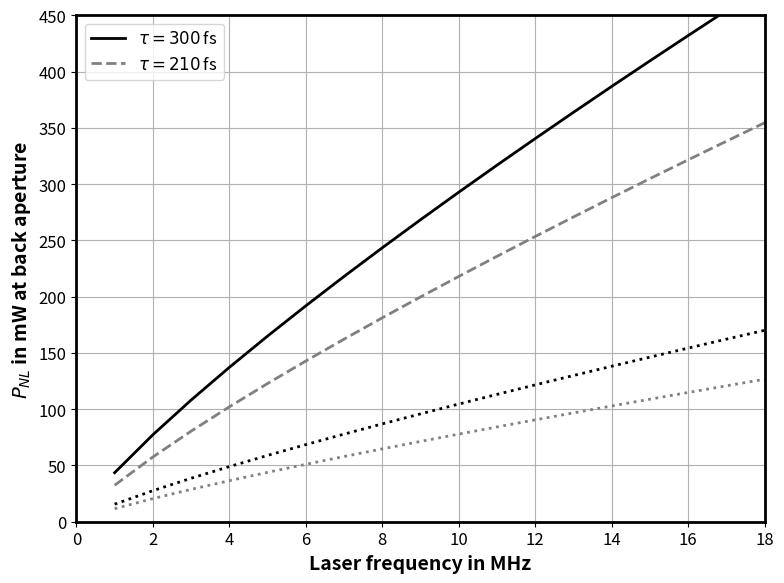
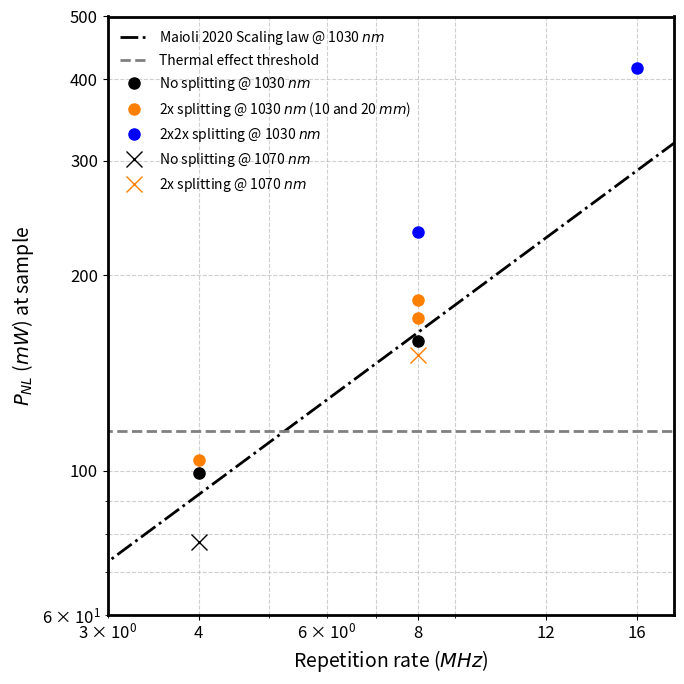

Write the Python code that produced these figures, in order.
# -*- coding: utf-8 -*-
"""
Created on Thu Jan  9 15:27:46 2025

@author: zhu
"""

import numpy as np
import matplotlib.pyplot as plt

# Constants
ObjTrans = 0.67
nNL = 5.8  # Nonlinear photodamage order
P_0 = 70  # mW
PNL_0 = 1097  # mW
tau_0 = 300  # femtoseconds
nS = 2  # Signal order
T_0 = 1 / 80  # Reference period

# Time periods and frequencies
T = 1 / np.array([1, 2, 4, 8, 10, 16, 32, 80])  # µs
f = np.arange(1, 81)  # Frequency in MHz
T = 1 / f
tau1 = 300
tau2 = 210

# Compute PNL for two cases
PNL1 = (T_0 / T * tau1 / tau_0) ** (1 - 1 / nNL) * PNL_0
PNLlimit1 = PNL1 / 2.8

PNL2 = (T_0 / T * tau2 / tau_0) ** (1 - 1 / nNL) * PNL_0
PNLlimit2 = PNL2 / 2.8

# Figure 1
plt.figure(figsize=(8, 6))
plt.rcParams['font.size'] = 12
plt.rcParams['axes.linewidth'] = 2
plt.plot(1 / T, PNL1 / ObjTrans, 'k-', linewidth=2, label=r'$\tau = 300\,$fs')
plt.plot(1 / T, PNL2 / ObjTrans, '--', color=[0.5, 0.5, 0.5], linewidth=2, label=r'$\tau = 210\,$fs')
plt.plot(1 / T, PNLlimit1 / ObjTrans, 'k:', linewidth=2)
plt.plot(1 / T, PNLlimit2 / ObjTrans, ':', color=[0.5, 0.5, 0.5], linewidth=2)


plt.ylabel(r'$P_{NL}$ in mW at back aperture', fontsize=14, weight='bold')
plt.xlabel('Laser frequency in MHz', fontsize=14, weight='bold')
plt.legend()
plt.grid(True)
plt.axis([0, 18, 0, 450])
plt.tight_layout()
plt.show()

#%% Figure 2
import numpy as np
import matplotlib.pyplot as plt
from matplotlib.ticker import ScalarFormatter

# # Constants
# T = 1 / np.arange(1, 81)
# PNL1 = (1 / T * 300 / 300) ** (1 - 1 / 5.8) * 1097

# Data points
dataf = np.array([4, 4, 8, 8, 8, 8, 16, 4, 8])
dataPNL = np.array([99.149236, 104.059584, 158.4624176, 172.01382, 233.2923077,
                    183.076944, 417.20618, 77.854764, 150.62])

k1 = [0, 2]
k2 = [1, 3, 5]
k3 = [4, 6]
k4 = [7]
k5 = [8]

# Plot
plt.figure(figsize=(7, 7))
plt.rcParams['font.size'] = 12
plt.rcParams['axes.linewidth'] = 2


plt.plot(1 / T, PNL1, 'k-.', linewidth=2, label=r'Maioli 2020 Scaling law @ 1030 $nm$')
plt.plot([1, 80], [115, 115], '--', linewidth=2, color=[0.5, 0.5, 0.5], label='Thermal effect threshold')

plt.plot(dataf[k1], dataPNL[k1], 'ko', linewidth=2, markersize=8, label= r'No splitting @ 1030 $nm$')
plt.plot(dataf[k2], dataPNL[k2], 'o', color=[1, 0.5, 0], linewidth=2, markersize=8, label= r'2x splitting @ 1030 $nm$ (10 and 20 $mm$)')
plt.plot(dataf[k3], dataPNL[k3], 'o', color=[0, 0, 1], linewidth=2, markersize=8, label=r'2x2x splitting @ 1030 $nm$')
plt.plot(dataf[k4], dataPNL[k4], 'kx', linewidth=2, markersize=12, label=r'No splitting @ 1070 $nm$')
plt.plot(dataf[k5], dataPNL[k5], 'x', color=[1, 0.5, 0], linewidth=2, markersize=12, label=r'2x splitting @ 1070 $nm$')

plt.ylabel(r'$P_{NL}$ ($mW$) at sample', fontsize=14)
plt.xlabel(r'Repetition rate ($MHz$)', fontsize=14)
plt.xscale('log')
plt.yscale('log')
plt.grid(True, which='both', linestyle='--', alpha=0.6)
plt.axis([3, 18, 60, 500])
# plt.xlim([3,18])
# Format ticks
plt.xticks([4, 8, 12, 16])

plt.yticks([100, 200, 300, 400, 500])
plt.gca().xaxis.set_major_formatter(ScalarFormatter())
plt.gca().yaxis.set_major_formatter(ScalarFormatter())

plt.legend(loc='upper left', fontsize=10, frameon=False)
plt.tight_layout()
plt.show()
